26-way image classification set "MTARSI 2.v2i.folder" from GitHub (syedsami424/Image_Processing); label vocabulary: A-10 Thunderbolt, airliner, B-1 Lancer, B-2 Spirit, B-52 Stratofortress, B-57 Canberra, business jet, C-130 Hercules, C-135 Stratolifter, C-17 Globemaster, C-5 Galaxy, E-2 Hawkeye, E-3 Sentry, EA-6B Prowler, F-15 Eagle, F-16 Falcon, F-18 Hornet, F-22 Raptor, F 35 JSF, F-4 Phantom, King Air, P-3 Orion, RC-135 Rivet Joint, small planes, Tu-160 Tupolev White Swan, UTA Fokker 50 utility transport.

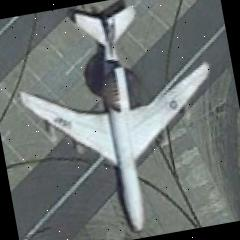
Label: E-3 Sentry

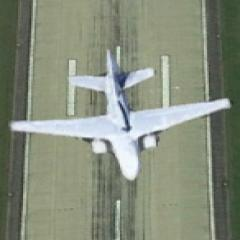
Label: EA-6B Prowler

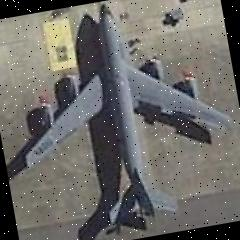
Label: C-135 Stratolifter

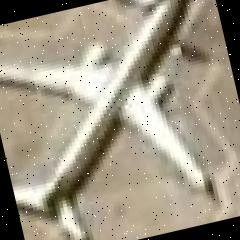
Label: airliner

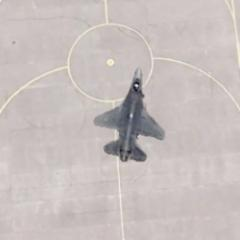
Label: F-16 Falcon

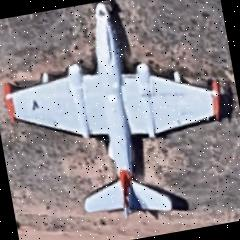
Label: B-57 Canberra
